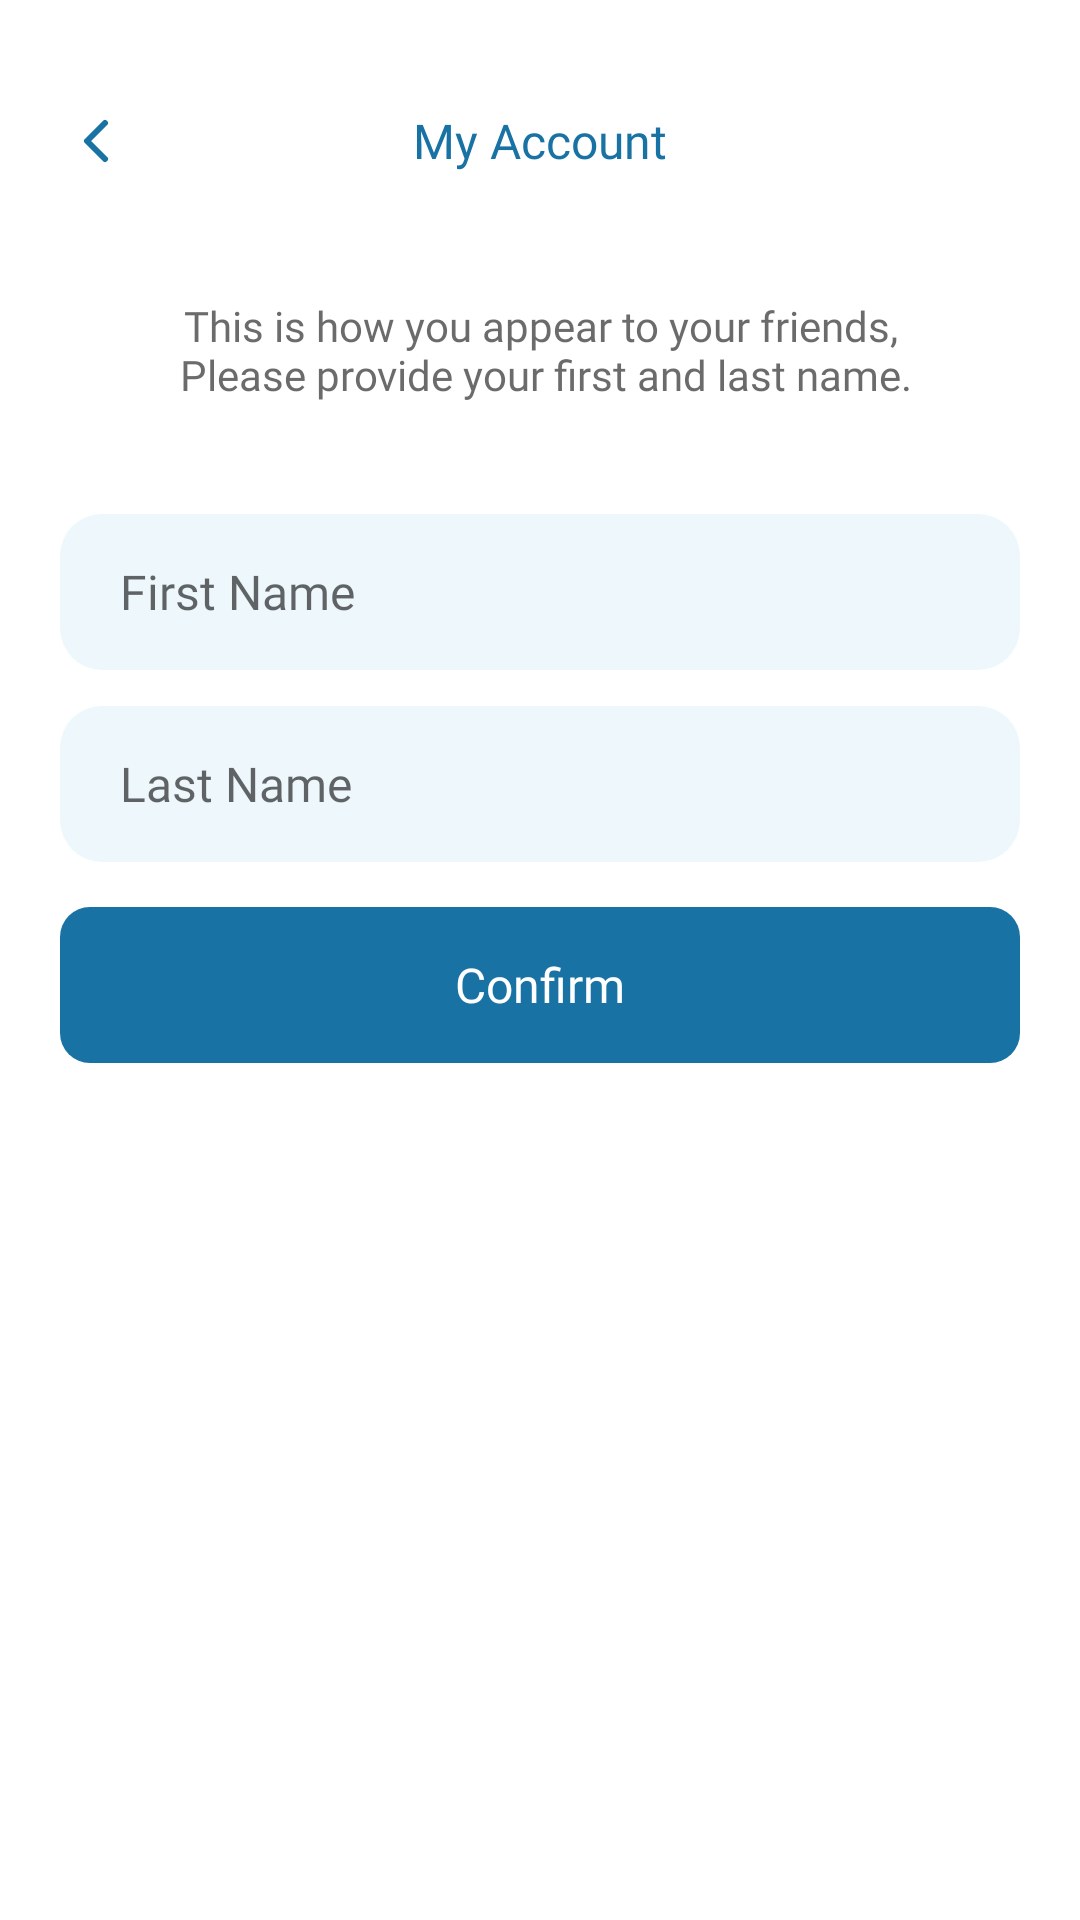

Write the Android layout XML for this screen, with the resource values it uses.
<!-- AndroidManifest.xml: application theme Theme.UNME -->
<!-- res/layout/activity_full_name.xml -->
<?xml version="1.0" encoding="utf-8"?>
<RelativeLayout xmlns:android="http://schemas.android.com/apk/res/android"
    xmlns:app="http://schemas.android.com/apk/res-auto"
    xmlns:tools="http://schemas.android.com/tools"
    android:layout_width="match_parent"
    android:layout_height="match_parent"
    android:fitsSystemWindows="true">

    <LinearLayout
        android:id="@+id/TopBar"
        android:layout_width="match_parent"
        android:layout_height="wrap_content"
        android:layout_marginTop="20dp"
        android:paddingHorizontal="20dp"
        android:paddingVertical="15dp"
        android:gravity="center_vertical"
        android:layout_alignParentTop="true"
        android:layout_alignParentStart="true"
        android:layout_alignParentEnd="true">

        <Button
            android:id="@+id/back_btn"
            android:layout_width="24dp"
            android:layout_height="24dp"
            android:paddingHorizontal="0dp"
            android:background="@android:color/transparent"
            android:drawableEnd="@drawable/ic_chevron_left"/>

        <TextView
            android:layout_width="0dp"
            android:layout_height="wrap_content"
            android:layout_weight="1"
            android:layout_marginEnd="24dp"
            android:text="@string/account"
            android:fontFamily="@font/poppins_regular"
            android:textColor="@color/purple_700"
            android:textSize="16sp"
            android:gravity="center"/>

    </LinearLayout>

    <RelativeLayout
        android:layout_width="match_parent"
        android:layout_height="wrap_content"
        android:paddingHorizontal="20dp"
        android:layout_below="@id/TopBar">


        <TextView
            android:id="@+id/activity_caption"
            android:layout_width="match_parent"
            android:layout_height="wrap_content"
            android:layout_marginTop="25dp"
            android:layout_marginBottom="25dp"
            android:fontFamily="@font/poppins_medium"
            android:gravity="center"
            android:text="@string/full_name_caption"
            android:textColor="@color/bf_grayDark"
            android:textSize="14sp" />


        <EditText
            android:id="@+id/first_name"
            style="@style/input_field"
            android:layout_width="match_parent"
            android:layout_height="52dp"
            android:layout_below="@id/activity_caption"
            android:layout_marginTop="12dp"
            android:gravity="center|left"
            android:textSize="16dp"
            android:hint="@string/firstname" />

        <EditText
            android:id="@+id/last_name"
            style="@style/input_field"
            android:layout_width="match_parent"
            android:layout_height="52dp"
            android:layout_below="@id/first_name"
            android:layout_marginTop="12dp"
            android:textSize="16dp"
            android:gravity="center|left"
            android:hint="@string/lastname" />

        <Button
            android:id="@+id/submitBtn"
            android:layout_width="match_parent"
            android:layout_height="52dp"
            android:layout_below="@id/last_name"
            android:layout_marginTop="15dp"
            android:background="@drawable/rounded_rectangle"
            android:fontFamily="@font/poppins_regular"
            android:gravity="center"
            android:stateListAnimator="@null"
            android:text="@string/confirm"
            android:textAllCaps="false"
            android:textColor="@color/white"
            android:textSize="16sp" />

    </RelativeLayout>

</RelativeLayout>
<!-- resources referenced by this layout -->
<resources>
  <color name="bf_grayDark">#BF3A3A3A</color>
  <color name="purple_700">#1872A4</color>
  <color name="white">#FFFFFFFF</color>
  <!-- drawable ic_chevron_left (drawable) -->
  <vector xmlns:android="http://schemas.android.com/apk/res/android"
      android:width="24dp"
      android:height="24dp"
      android:viewportWidth="24"
      android:viewportHeight="24">
    <path
        android:pathData="M15,18l-6,-6 6,-6"
        android:strokeLineJoin="round"
        android:strokeWidth="2"
        android:fillColor="#00000000"
        android:strokeColor="@color/purple_700"
        android:strokeLineCap="round"/>
  </vector>
  <!-- drawable rounded_rectangle (drawable-v24) -->
  <?xml version="1.0" encoding="utf-8"?>
  <layer-list xmlns:android="http://schemas.android.com/apk/res/android">
      <item>
          <shape android:shape="rectangle">
              <gradient android:startColor="@color/purple_700"
                  android:endColor="@color/purple_700"/>
              <corners android:radius="10dp"/>
          </shape>
      </item>
  </layer-list>
  <string name="account">My Account</string>
  <string name="confirm">Confirm</string>
  <string name="firstname">First Name</string>
  <string name="full_name_caption">This is how you appear to your friends,\n Please provide your first and last name.</string>
  <string name="lastname">Last Name</string>
  <style name="input_field" parent="Theme.MaterialComponents.DayNight">
          <item name="android:background">@drawable/bg_input_field</item>
          <item name="android:fontFamily">@font/poppins_regular</item>
          <item name="android:paddingHorizontal" tools:targetApi="26">20dp</item>
          <item name="android:textColor">@color/purple_700</item>
          <item name="android:textSize">14sp</item>
          <item name="android:singleLine">true</item>
      </style>
  <style name="Theme.UNME" parent="Theme.MaterialComponents.DayNight.DarkActionBar">
          
          <item name="colorPrimary">@color/purple_500</item>
          <item name="colorPrimaryVariant">@color/purple_700</item>
          <item name="colorOnPrimary">@color/white</item>
          
          <item name="colorSecondary">@color/teal_200</item>
          <item name="colorSecondaryVariant">@color/teal_700</item>
          <item name="colorOnSecondary">@color/black</item>
          
          <item name="android:statusBarColor" tools:targetApi="l">?attr/colorPrimaryVariant</item>
          
      </style>
  <!-- drawable bg_input_field (drawable) -->
  <?xml version="1.0" encoding="utf-8"?>
  <shape xmlns:android="http://schemas.android.com/apk/res/android">
      <solid android:color="@color/BlueLight" />
      <corners android:radius="14dp" />
  </shape>
  <color name="purple_500">#5D9CBF</color>
  <color name="teal_200">#1D3A49</color>
  <color name="teal_700">#FF018786</color>
  <color name="black">#FF000000</color>
  <color name="BlueLight">#EDF7FC</color>DCEFFA
</resources>
